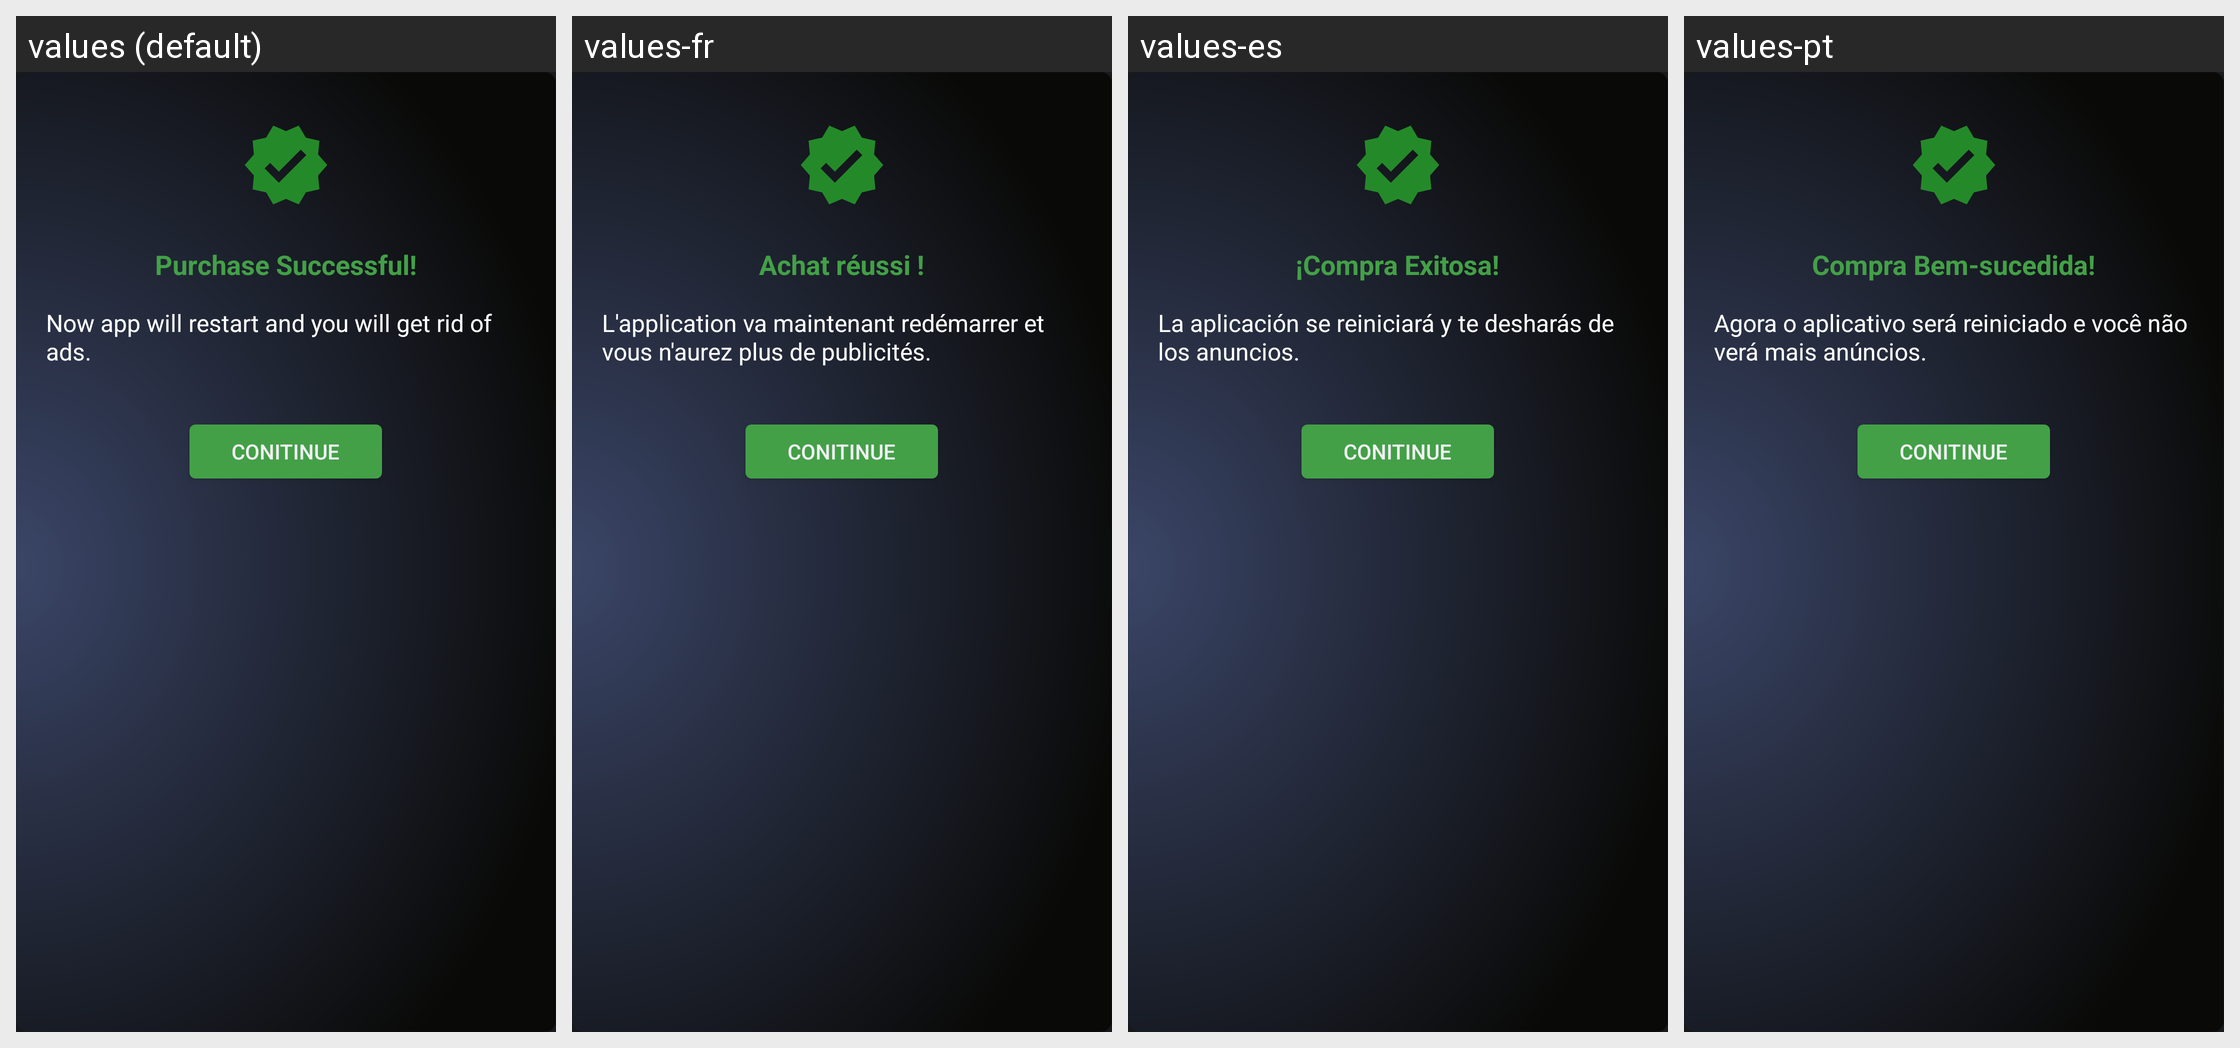

For this localized Android screen grid, give each drawn string resource with its value in every locale shown.
Android screen res/layout/purchase_ok_dialog_view.xml rendered under 4 locales, left to right: values (default), values-fr, values-es, values-pt. Device: Nexus 5 (rendered at 1080×1920; each locale shown at half size, 540×960, under a caption strip naming it); theme AppTheme.Dark.
Other locales in the repository, not shown: values-af, values-ar, values-cs, values-da, values-de, values-el, values-fa, values-hi, values-in, values-it, values-ja, values-ko, values-ms, values-nl, values-no, values-ru, values-th, values-tr, values-ur, values-vi, values-zh.
Strings drawn on this screen, with the default value and each locale's value (text and hints the layout hard-codes, and strings that could not be matched under every locale, appear in the picture but are not listed):

Purchase_OK_Dialog_Msg
  values: Purchase Successful!
  values-fr: Achat réussi !
  values-es: ¡Compra Exitosa!
  values-pt: Compra Bem-sucedida!

Purchase_OK_Dialog_Msg_Detail
  values: Now app will restart and you will get rid of ads.
  values-fr: L'application va maintenant redémarrer et vous n'aurez plus de publicités.
  values-es: La aplicación se reiniciará y te desharás de los anuncios.
  values-pt: Agora o aplicativo será reiniciado e você não verá mais anúncios.
